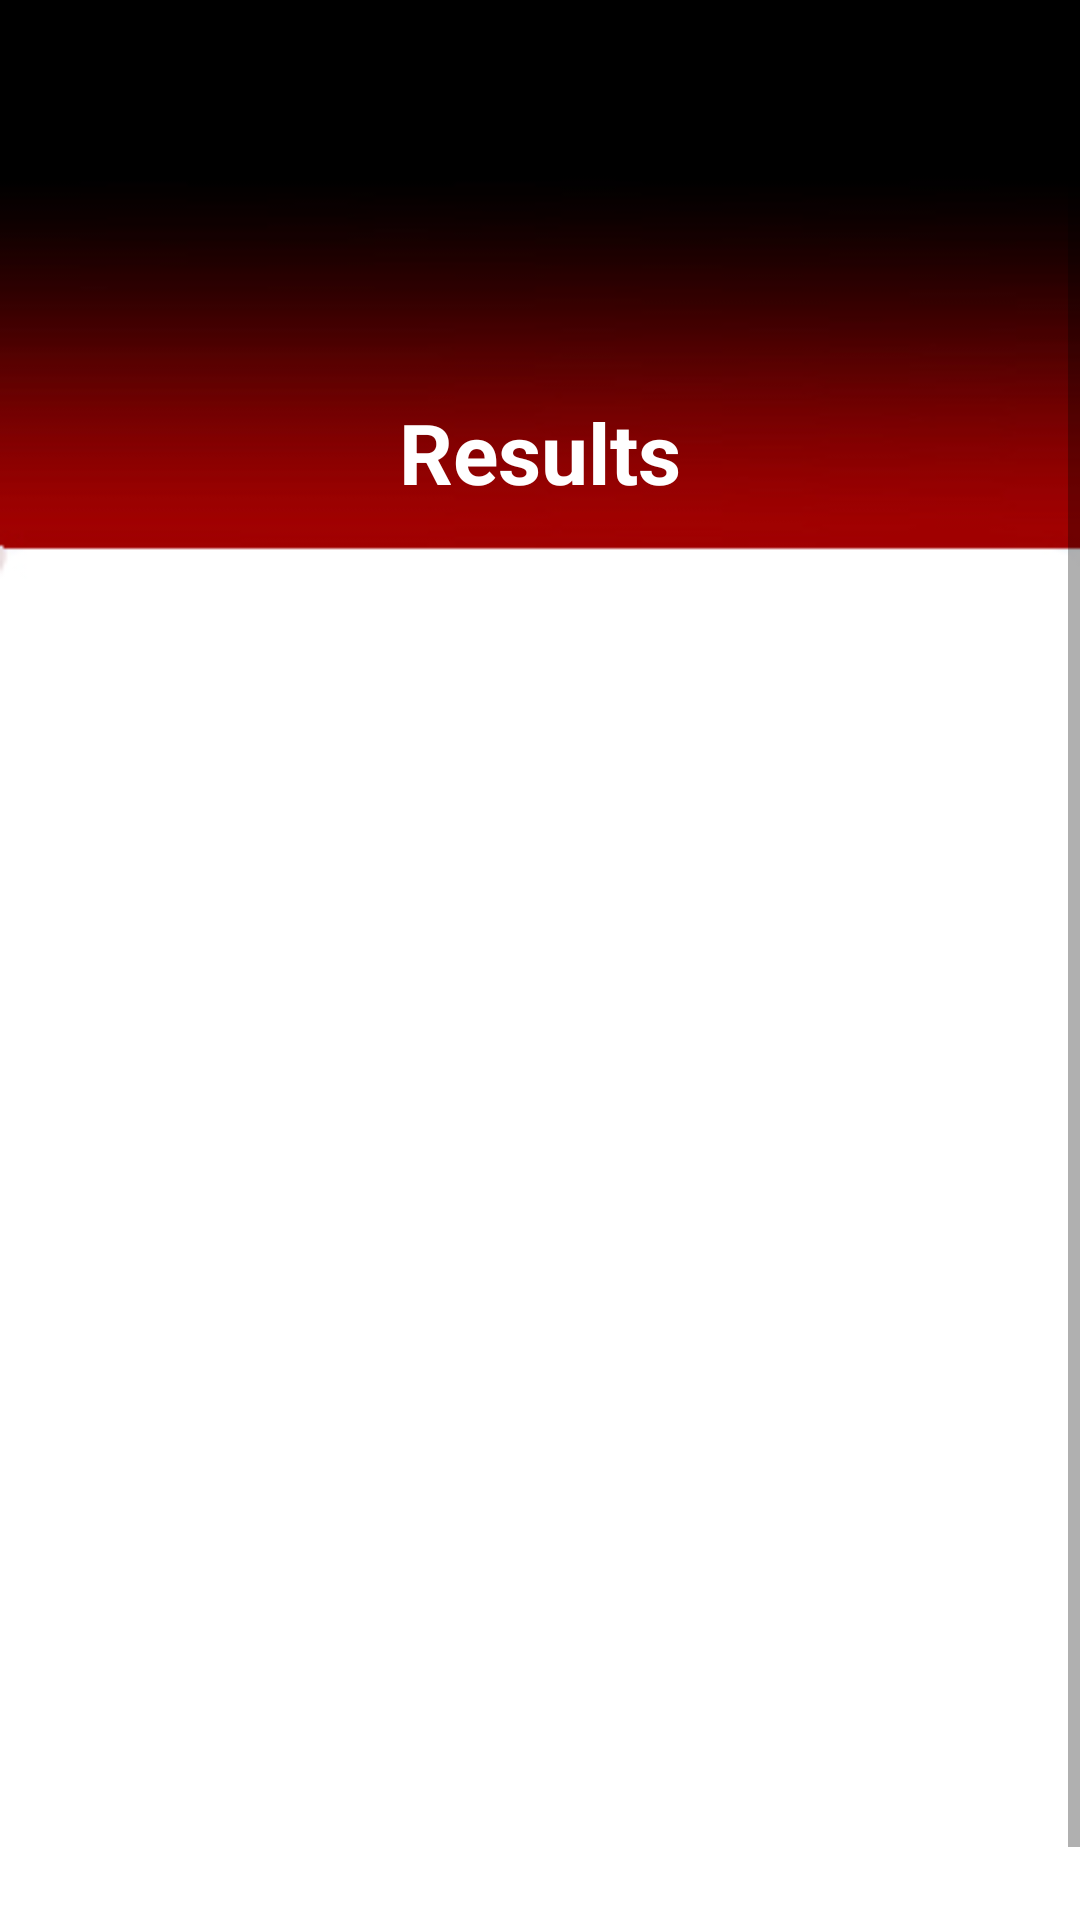

Produce the Android XML layout that renders to this screen, including the resource entries it uses.
<!-- AndroidManifest.xml: application theme Theme.Basketball -->
<!-- res/layout/activity_results.xml -->
<?xml version="1.0" encoding="utf-8"?>
<ScrollView xmlns:android="http://schemas.android.com/apk/res/android"
    xmlns:app="http://schemas.android.com/apk/res-auto"
    xmlns:tools="http://schemas.android.com/tools"
    android:layout_width="match_parent"
    android:layout_height="match_parent"
    android:background="@drawable/bg"
    tools:context=".ResultsActivity">

    <LinearLayout
        android:layout_width="match_parent"
        android:layout_height="match_parent"
        android:orientation="vertical">

        <RelativeLayout
            android:layout_width="match_parent"
            android:layout_height="wrap_content"
            android:layout_marginLeft="20dp"
            android:layout_marginTop="32dp"
            android:layout_marginRight="20dp">

            <ImageView
                android:layout_width="305dp"
                android:layout_height="77dp"
                android:src="@drawable/logo" />

            <TextView
                android:layout_width="match_parent"
                android:layout_height="wrap_content"
                android:layout_marginTop="100dp"
                android:gravity="center"
                android:text="Results"
                android:textColor="#ffffff"
                android:textSize="28sp"

                android:textStyle="bold" />


        </RelativeLayout>


        <ListView
            android:id="@+id/listView"
            android:layout_width="match_parent"
            android:layout_height="446dp"
            android:layout_marginTop="50dp" />
    </LinearLayout>


</ScrollView>
<!-- resources referenced by this layout -->
<resources>
  <!-- drawable bg: jpg bitmap (drawable, 36252 bytes) -->
  <style name="Theme.Basketball" parent="Theme.MaterialComponents.DayNight.NoActionBar">
          
          <item name="colorPrimary">@color/black</item>
          <item name="colorPrimaryVariant">@color/black</item>
          <item name="colorOnPrimary">@color/white</item>
          
          <item name="colorSecondary">@color/teal_200</item>
          <item name="colorSecondaryVariant">@color/teal_700</item>
          <item name="colorOnSecondary">@color/black</item>
          
          <item name="android:statusBarColor" tools:targetApi="l">?attr/colorPrimaryVariant</item>
          
      </style>
  <!-- not gathered from this repository: default colours our renderer supplied (Android Studio template values) -->
  <color name="teal_200">#FF03DAC5</color>
  <color name="teal_700">#FF018786</color>
  <color name="black">#FF000000</color>
  <color name="white">#FFFFFFFF</color>
</resources>
